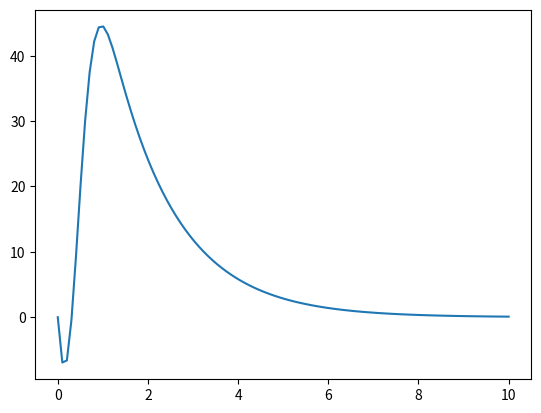
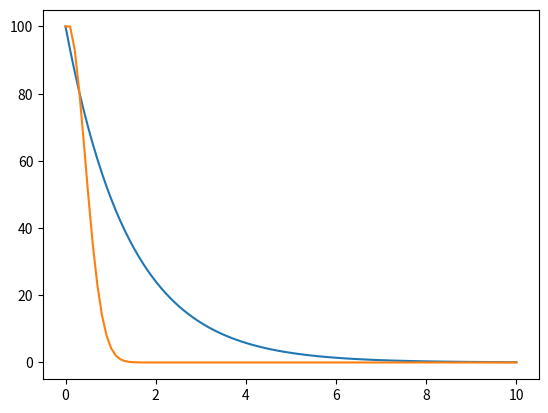

Python code for these plots, in order:
# -*- coding: utf-8 -*-
"""
Created on Mon Sep 21 08:47:06 2020

@author: johnling
"""
#%%
import numpy as np
import matplotlib.pyplot as plt


lamb = 0.693
t0 = 0
tmax = 10
n = 100
s = 100
t = np.linspace(t0, tmax, s)
dt = (tmax - t0)/s

def next_n(n):
    return n - lamb*n*dt

def true_n(n, tt):
    return n*np.exp(-lamb*tt)

N_list = []

N_true = []

for i in t:
    N_list.append(n)
    n = next_n(n)
    
a = 100
for i in t:
    N_true.append(a)
    a = true_n(a, i)
    
Err = []

for i in range(len(t)):
    Err.append(N_list[i]-N_true[i])
    

plt.plot(t, N_list)
plt.plot(t, N_true)
plt.figure(0)
plt.show()

plt.plot(t, Err)
plt.figure(1)
plt.show()
# %%
